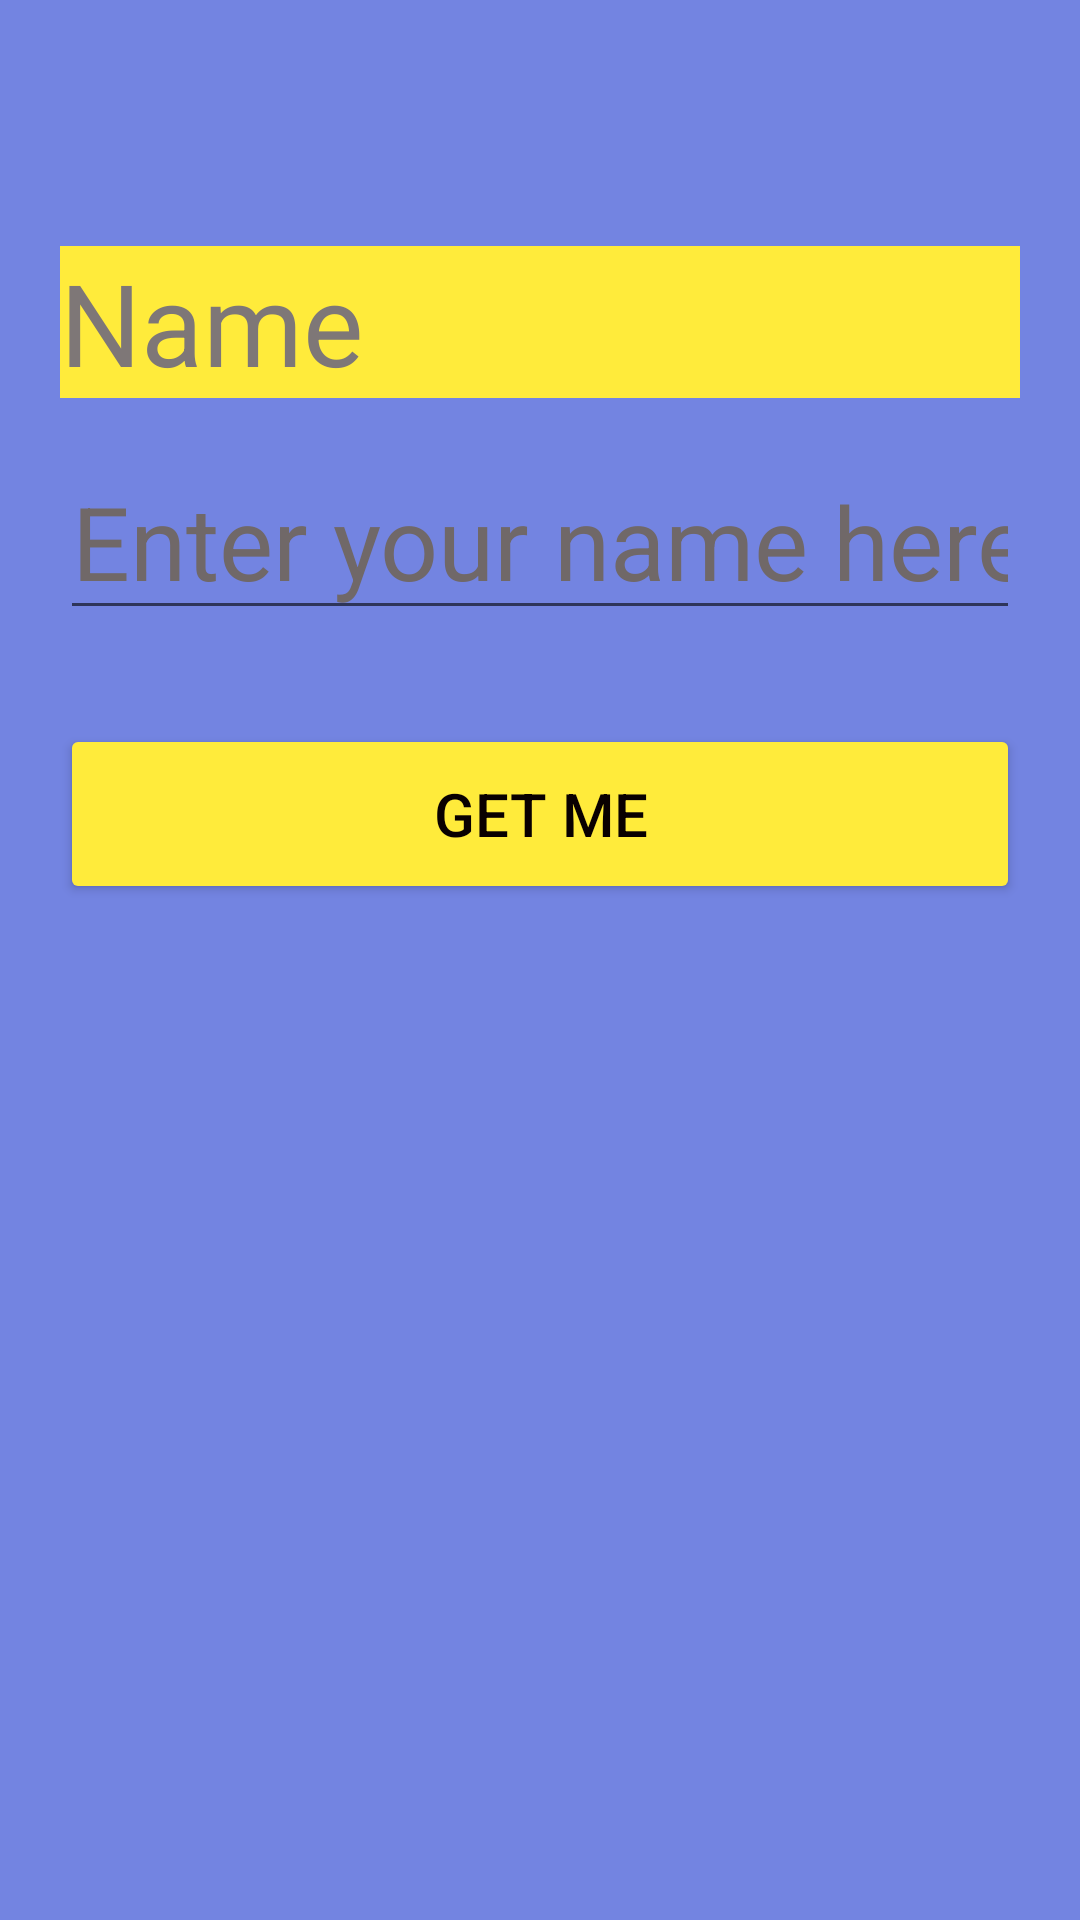

Layout XML and referenced resources for this Android screen:
<!-- AndroidManifest.xml: application theme Theme.InventoryManagementApp -->
<!-- res/layout/activity_test.xml -->
<?xml version="1.0" encoding="utf-8"?>
<androidx.constraintlayout.widget.ConstraintLayout xmlns:android="http://schemas.android.com/apk/res/android"
    xmlns:app="http://schemas.android.com/apk/res-auto"
    xmlns:tools="http://schemas.android.com/tools"
    android:layout_width="match_parent"
    android:layout_height="match_parent"
    android:background="#7384E1"
    tools:context=".TestActivity">

    <TextView
        android:id="@+id/txtName"
        android:layout_width="match_parent"
        android:layout_height="wrap_content"
        android:layout_marginStart="20dp"
        android:layout_marginEnd="20dp"
        android:background="#FFEB3B"
        android:hint="Name"
        android:textColorHint="#7E7777"
        android:textSize="38sp"
        app:layout_constraintBottom_toBottomOf="parent"
        app:layout_constraintEnd_toEndOf="parent"
        app:layout_constraintHorizontal_bias="0.498"
        app:layout_constraintStart_toStartOf="parent"
        app:layout_constraintTop_toTopOf="parent"
        app:layout_constraintVertical_bias="0.139" />

    <EditText
        android:id="@+id/etName"
        android:layout_width="match_parent"
        android:layout_height="wrap_content"
        android:layout_marginStart="20dp"
        android:layout_marginEnd="20dp"
        android:ems="10"
        android:hint="Enter your name here"
        android:inputType="textPersonName"
        android:textColorHint="#706868"
        android:textSize="34sp"
        app:layout_constraintBottom_toBottomOf="parent"
        app:layout_constraintEnd_toEndOf="parent"
        app:layout_constraintHorizontal_bias="1.0"
        app:layout_constraintStart_toStartOf="parent"
        app:layout_constraintTop_toBottomOf="@+id/txtName"
        app:layout_constraintVertical_bias="0.034" />

    <Button
        android:id="@+id/btnGetName"
        android:layout_width="match_parent"
        android:layout_height="60dp"
        android:layout_marginStart="20dp"
        android:layout_marginEnd="20dp"
        android:backgroundTint="#FFEB3B"
        android:text="Get Me"
        android:textColor="#090000"
        android:textSize="20sp"
        app:layout_constraintBottom_toBottomOf="parent"
        app:layout_constraintEnd_toEndOf="parent"
        app:layout_constraintHorizontal_bias="0.498"
        app:layout_constraintStart_toStartOf="parent"
        app:layout_constraintTop_toBottomOf="@+id/etName"
        app:layout_constraintVertical_bias="0.085" />
</androidx.constraintlayout.widget.ConstraintLayout>
<!-- resources referenced by this layout -->
<resources>
  <style name="Theme.InventoryManagementApp" parent="Theme.MaterialComponents.DayNight.NoActionBar">
          
          <item name="colorPrimary">@color/purple_500</item>
          <item name="colorPrimaryVariant">@color/purple_700</item>
          <item name="colorOnPrimary">@color/white</item>
          
          <item name="colorSecondary">@color/teal_200</item>
          <item name="colorSecondaryVariant">@color/teal_700</item>
          <item name="colorOnSecondary">@color/black</item>
          
          <item name="android:statusBarColor" tools:targetApi="l">?attr/colorPrimaryVariant</item>
          
      </style>
  <color name="purple_500">#FF6200EE</color>
  <color name="purple_700">#FF3700B3</color>
  <color name="white">#FFFFFFFF</color>
  <color name="teal_200">#FF03DAC5</color>
  <color name="teal_700">#FF018786</color>
  <color name="black">#FF000000</color>
</resources>
